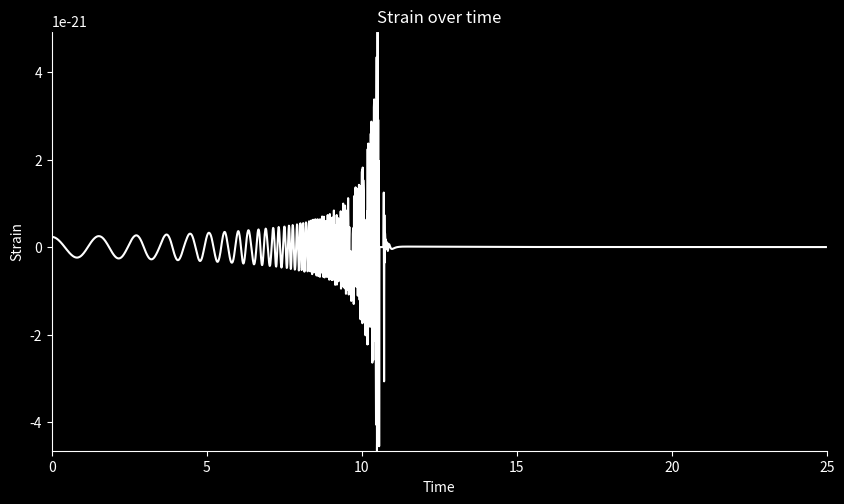

Source code (Python):
import numpy as np
from scipy.integrate import solve_ivp
import matplotlib.pyplot as plt

# Constants
G = 6.67430e-11  # Gravitational constant
c = 299792458
m = 1.989e30  # solar mass
m1 = 1.4 * m
m2 = 1.4 * m
M = m1 + m2
Mc = (m1 * m2) ** (0.6) / M ** 0.2
µ = m1 * m2 / M
AU = 150 * 10 ** 9
a = AU / 10 ** 4.5  # in AU
e = 0  # eccentricity
T = 2 * np.pi * np.sqrt(a ** 3 / (G * M))
tm = 50  # merger time
fusion_distance = a / 27  # distance below which stars will merge
R = 500 * 3.086 * 10 ** (19)  # distance of observation 500Mpc
α = 4.1
β = 4
γ = 1


B = 10e11
magnetar_radius = 20
mu_naught = 4e-7 * np.pi
magnetic_moment = (B * magnetar_radius ** 3) / (2 * mu_naught)
reduced_mass = (m1 ** 2) / (m1 + m2)

# Dipole interaction function
def dipole_interaction(dist):
    return ((6 * mu_naught) / (4 * np.pi * dist ** 4)) * (magnetic_moment ** 2)


def v(a):
    return 2 * np.pi * a / T


def relative_velocity(v1, v2):
    return np.sqrt((v1[0] - v2[0]) ** 2 + (v1[1] - v2[1]) ** 2)


def distance(x1, y1, x2, y2):
    return np.sqrt((x1 - x2) ** 2 + (y1 - y2) ** 2)


def friction_coefficient(r, t):
    return β / ((t + γ * tm) ** (3 / 5) * np.exp(α * r / a))  # Avoid division by zero


def equation(t, r):
    x1, y1, vx1, vy1, x2, y2, vx2, vy2 = r

    R1 = np.sqrt(x1 ** 2 + y1 ** 2)
    R2 = np.sqrt(x2 ** 2 + y2 ** 2)

    # Gravitational forces
    dvx1dt = -G * m2 * x1 / (R1 ** 3 + 1e-10)  # Avoid division by zero
    dvy1dt = -G * m2 * y1 / (R1 ** 3 + 1e-10)

    dvx2dt = -G * m1 * x2 / (R2 ** 3 + 1e-10)
    dvy2dt = -G * m1 * y2 / (R2 ** 3 + 1e-10)

    # Friction forces
    v_rel = np.array([vx1 - vx2, vy1 - vy2])
    dist = distance(x1, y1, x2, y2)
    k = friction_coefficient(dist, tm)

    dvx1dt -= (k * v_rel[0] + dipole_interaction(dist) / 10e10)
    dvy1dt -= (k * v_rel[1] + dipole_interaction(dist) / 10e10)
    dvx2dt += (k * v_rel[0] + dipole_interaction(dist) / 10e10)
    dvy2dt += (k * v_rel[1] + dipole_interaction(dist) / 10e10)

    return [vx1, vy1, dvx1dt, dvy1dt, vx2, vy2, dvx2dt, dvy2dt]


def h(t, distances):
    f_GW = [np.sqrt(G * M / (distances[i] + 1e-10) ** 3) / (np.pi) for i, dist in enumerate(distances)]
    h0 = [
        4 * G * Mc / (c ** 2 * R) * (G / c ** 3 * np.pi * f_GW[i] * Mc) ** (2 / 3) for i, dist in enumerate(distances)
    ]
    dfdt = [
        96 / 5 * c ** 3 / G * f_GW[i] / Mc * (G / c ** 3 * np.pi * f_GW[i] * Mc) ** (8 / 3)
        for i, dist in enumerate(distances)
    ]
    ϕ = [2 * np.pi * (f_GW[i] * t[i] + 0.5 * dfdt[i] * t[i] ** 2) for i, dist in enumerate(distances)]

    h = [0 if dist < fusion_distance else h0[i] * np.cos(ϕ[i]) for i, dist in enumerate(distances)]
    return h


initial_conditions = [a * (1 - e) * m1 / M, 0, 0, v(a), -a * (1 - e) * m2 / M, 0, 0, -v(a)]

# Integrate using solve_ivp with adaptive step sizing
sol = solve_ivp(equation, [0, tm / 2], initial_conditions, method='RK45', t_eval=np.arange(0.0, tm / 2, 0.01))
solution = sol.y.T

# Use sol.t (the time points actually returned by solve_ivp) instead of t_values
distances = [distance(solution[i, 0], solution[i, 1], solution[i, 4], solution[i, 5]) for i in range(len(sol.t))]

# Create the figure and axes
fig = plt.figure(figsize=(10, 12))
fig.set_facecolor("black")
gs = fig.add_gridspec(2, hspace=0.20)

# Plot the strain (gravitational wave signal)
ax2 = fig.add_subplot(gs[0])
ax2.set_xlim(0, tm / 2)
ax2.set_ylim(min(h(sol.t, distances)), max(h(sol.t, distances)))
ax2.set_facecolor("black")

# Plotting the gravitational wave strain over time
ax2.plot(sol.t, h(sol.t, distances), color="white")
ax2.set_title("Strain over time", color="white")
ax2.set_xlabel("Time", color="white")
ax2.set_ylabel("Strain", color="white")

# Customize ticks and spines for the signal plot
ax2.tick_params(axis="x", colors="white")
ax2.tick_params(axis="y", colors="white")
ax2.spines["bottom"].set_color("white")
ax2.spines["left"].set_color("white")

# Show plot
plt.show()
